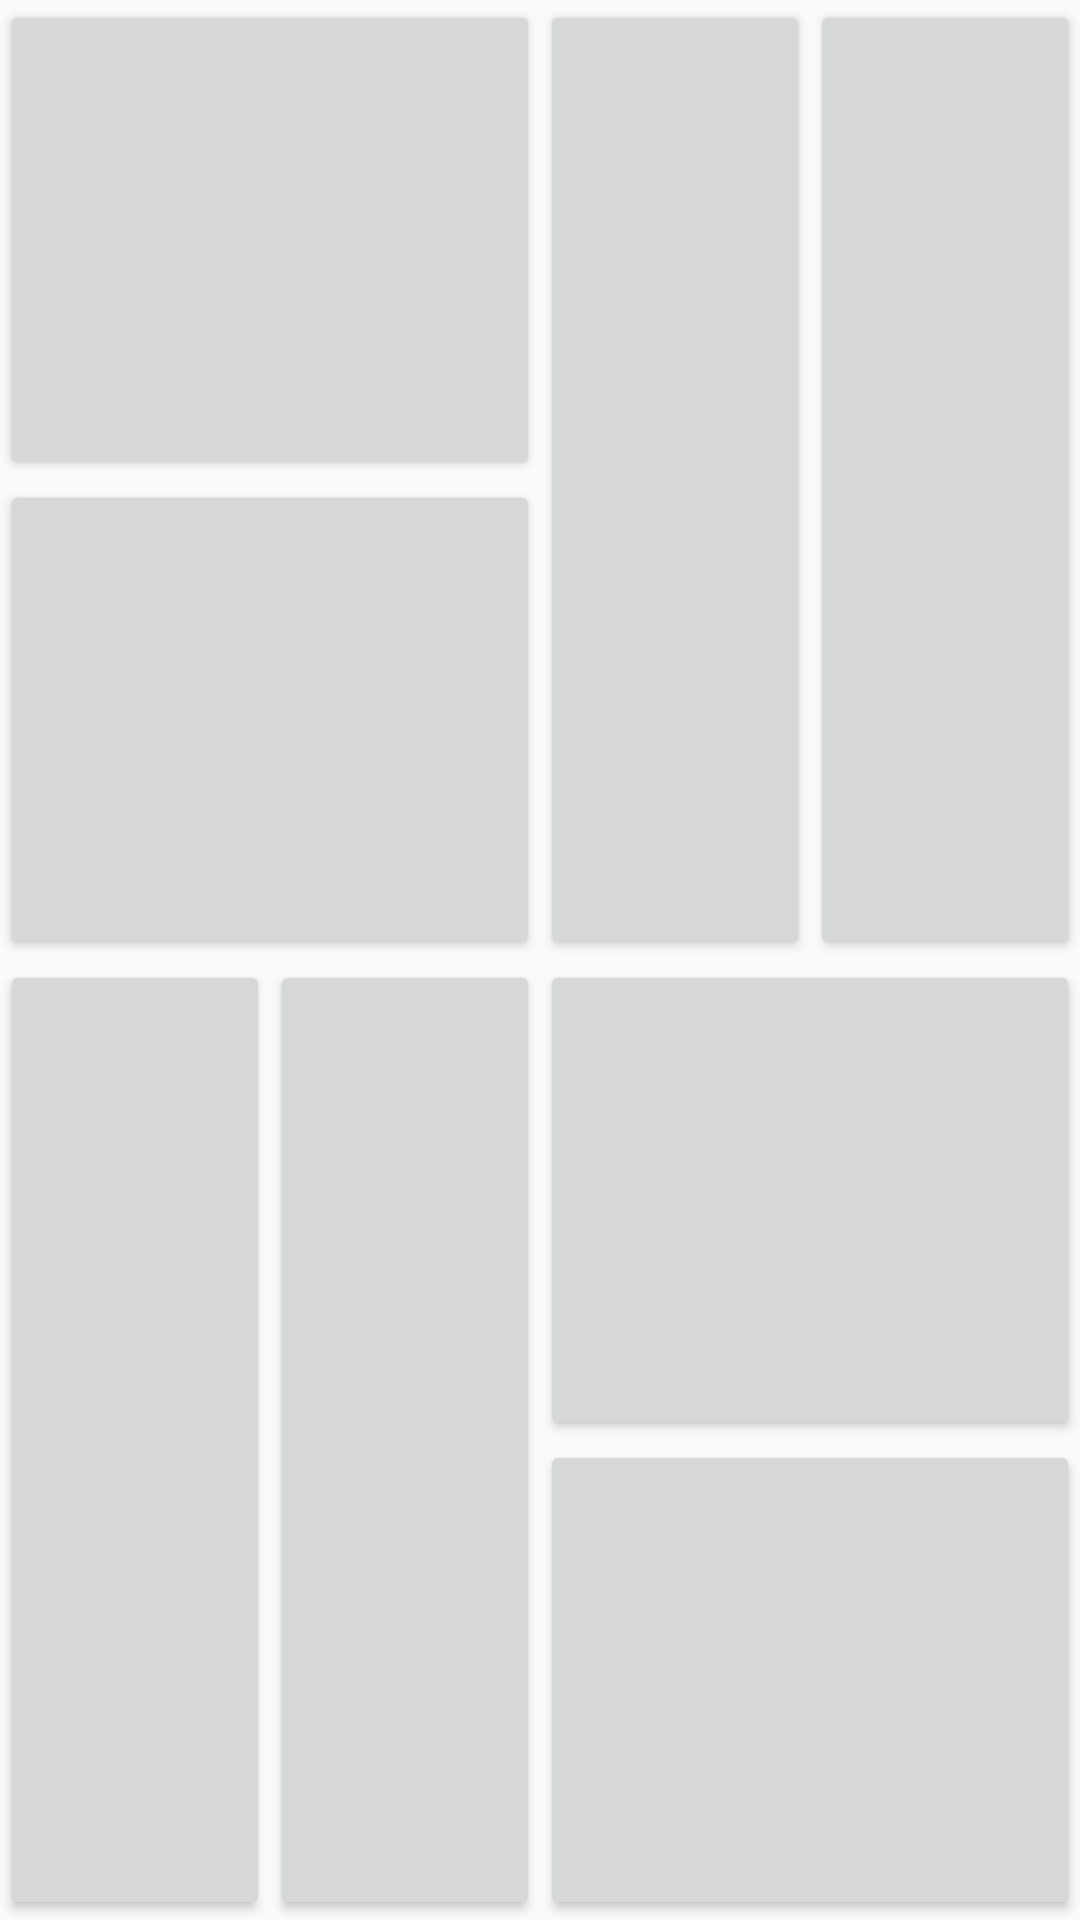

Reconstruct the res/layout file that produces this screen, plus the resources it refers to.
<!-- AndroidManifest.xml: application theme AppTheme -->
<!-- res/layout/activity_task1.xml -->
<?xml version="1.0" encoding="utf-8"?>
<LinearLayout xmlns:android="http://schemas.android.com/apk/res/android"
    xmlns:app="http://schemas.android.com/apk/res-auto"
    xmlns:tools="http://schemas.android.com/tools"
    android:layout_width="match_parent"
    android:layout_height="match_parent"
    android:orientation="vertical">

    <LinearLayout android:layout_weight="1"
        android:layout_width="match_parent"
        android:layout_height="match_parent">
        <LinearLayout android:layout_weight="1" android:gravity="center_vertical"
            android:layout_width="match_parent"
            android:layout_height="match_parent"
            android:orientation="vertical">
            <Button
                android:layout_width="match_parent"
                android:layout_height="match_parent"
                android:layout_weight="1"/>
            <Button
                android:layout_width="match_parent"
                android:layout_height="match_parent"
                android:layout_weight="1"/>
        </LinearLayout>

        <LinearLayout android:layout_weight="1" android:gravity="center_vertical"
            android:layout_width="match_parent"
            android:layout_height="match_parent">
            <Button
                android:layout_width="wrap_content"
                android:layout_height="match_parent"
                android:layout_weight="1"/>
            <Button
                android:layout_width="wrap_content"
                android:layout_height="match_parent"
                android:layout_weight="1"/>
        </LinearLayout>
    </LinearLayout>


    <LinearLayout android:layout_weight="1"
        android:layout_width="match_parent"
        android:layout_height="match_parent">

        <LinearLayout android:layout_weight="1" android:gravity="center_vertical"
            android:layout_width="match_parent"
            android:layout_height="match_parent">
            <Button
                android:layout_width="wrap_content"
                android:layout_height="match_parent"
                android:layout_weight="1"/>
            <Button
                android:layout_width="wrap_content"
                android:layout_height="match_parent"
                android:layout_weight="1"/>
        </LinearLayout>

        <LinearLayout android:layout_weight="1" android:gravity="center_vertical"
            android:layout_width="match_parent"
            android:layout_height="match_parent"
            android:orientation="vertical">
            <Button
                android:layout_width="match_parent"
                android:layout_height="match_parent"
                android:layout_weight="1"/>
            <Button
                android:layout_width="match_parent"
                android:layout_height="match_parent"
                android:layout_weight="1"/>
        </LinearLayout>
    </LinearLayout>

</LinearLayout>
<!-- resources referenced by this layout -->
<resources>
  <style name="AppTheme" parent="Theme.AppCompat.Light.DarkActionBar">
          
          <item name="colorPrimary">@color/colorPrimary</item>
          <item name="colorPrimaryDark">@color/colorPrimaryDark</item>
          <item name="colorAccent">@color/colorAccent</item>
      </style>
  <!-- not gathered from this repository: default colours our renderer supplied (Android Studio template values) -->
  <color name="colorPrimary">#FF6200EE</color>
  <color name="colorPrimaryDark">#FF3700B3</color>
  <color name="colorAccent">#FF03DAC5</color>
</resources>
